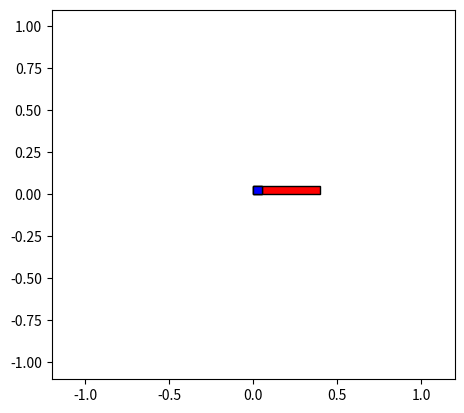

The matplotlib source for this figure:

import numpy as np
import matplotlib.pyplot as plt
from matplotlib import animation
from matplotlib.patches import Rectangle

class Quadrotor(object):
    
    def __init__(self):
        self.m = 0.1
        self.l = 0.05
        self.g = -9.81
        self.max_f = 10.0
        self.min_f = 0.0
        self.max_roll = 1.0
        self.min_roll = -1.0
        self.restitution = 1.0

        self.state = np.vstack(np.zeros(6))

    def step(self, t, state):
        pass

    def draw(self, state):
        pass

#class Ball(object):
#
#    def __init__(self):
#        self.m = 0.001
#        self.

def animate_rocket(t, states, filename=None):

    # first set up the figure, the axis, and the plot elements we want to animate
    fig = plt.figure()
    
    # some dimesions
    cart_width = 0.4
    cart_height = 0.05
    
    # set the limits based on the motion
    xmin = np.around(states[:, 0].min() - cart_width / 2.0, 1)
    xmax = np.around(states[:, 0].max() + cart_width / 2.0, 1)
    
    # create the axes
    ax = plt.axes(xlim=(xmin, xmax), ylim=(-1.1, 1.1), aspect='equal')
    
    # display the current time
    time_text = ax.text(0.04, 0.9, '', transform=ax.transAxes)
    
    # create a rectangular cart
    rect = Rectangle([states[0, 0] - cart_width / 2.0, -cart_height / 2],
        cart_width, cart_height, fill=True, color='red', ec='black')
    rect_2 = Rectangle([states[0,0] - cart_width / 2.0, -cart_height / 2],
            0.05, 0.05, fill=True, color='blue', ec='black')
    rect_3 = Rectangle([states[0,0] + cart_width / 2.0 - 0.05, -cart_height / 2],
            0.05, 0.05, fill=True, color='blue', ec='black')
    ax.add_patch(rect)
    ax.add_patch(rect_2)
    ax.add_patch(rect_3)
    
    # initialization function: plot the background of each frame
    def init():
        time_text.set_text('')
        rect.set_xy((0.0, 0.0))
        rect_2.set_xy((0.0, 0.0))
        rect_3.set_xy((0.0, 0.0))
        return time_text, rect, rect_2, rect_3, 

    # animation function: update the objects
    def animate(i):
        time_text.set_text('time = {:2.2f}'.format(t[i]))
        rect.set_xy((states[i, 0] - cart_width / 2.0, -cart_height / 2))
        rect_2.set_xy((states[i,0] - cart_width / 2.0, 0))
        rect_3.set_xy((states[i,0] + cart_width / 2.0 - 0.05, 0))
        return time_text, rect, rect_2, rect_3, 

    # call the animator function
    anim = animation.FuncAnimation(fig, animate, frames=len(t), init_func=init,
            interval=t[-1] / len(t) * 1000, blit=True, repeat=False)
    
    # save the animation if a filename is given
    #if filename is not None:
        #anim.save(filename, fps=30, codec='libx264')

    plt.show()


if __name__ == "__main__":

    time = 0.1 * np.arange(100)

    sin_t = np.sin((2*np.pi/3.0)*time)

    state = np.reshape(sin_t, (100, 1))

    animate_rocket(time, state, filename='test.mp4')







